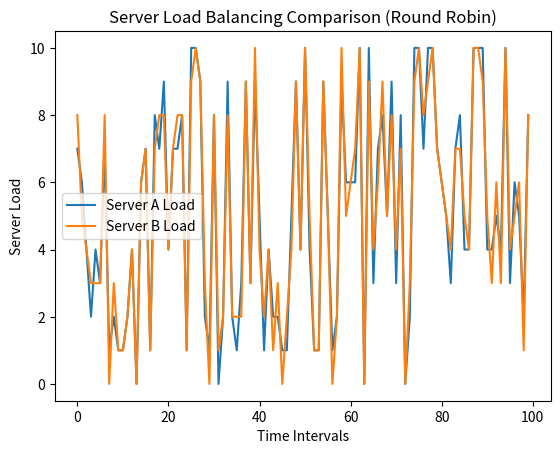
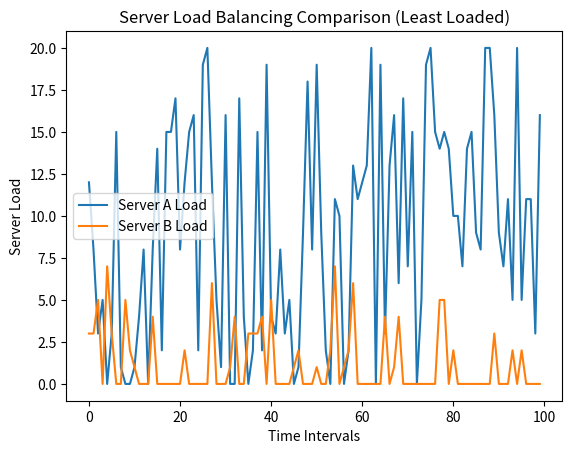
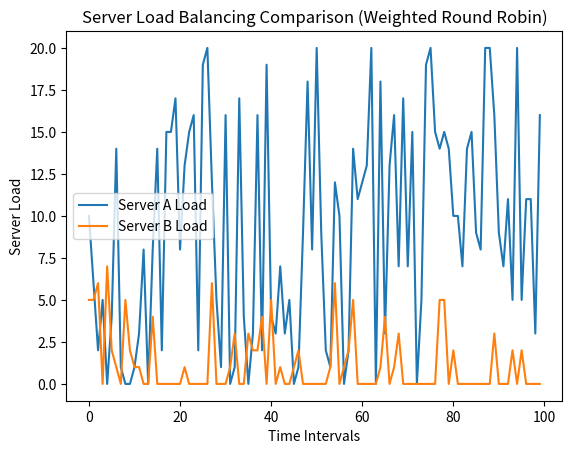
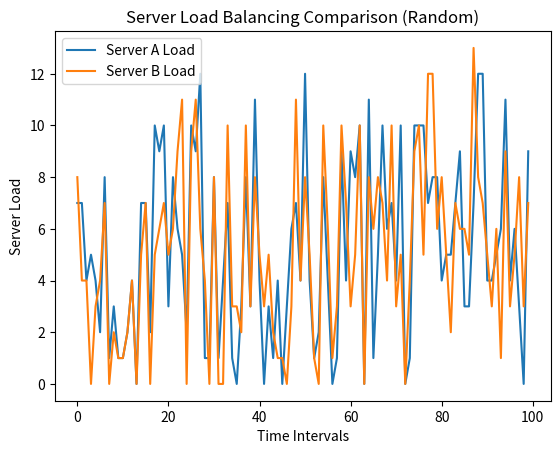
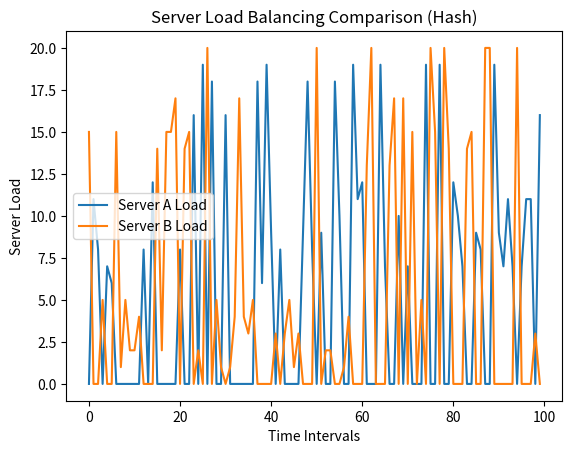

Reproduce these figures in Python, in order.
import random
import matplotlib.pyplot as plt

# Constants
NUM_SERVERS = 2
MAX_USERS_PER_SERVER = 100
NUM_TIME_INTERVALS = 100

# Initialize server loads
server_loads = [0] * NUM_SERVERS

# Load balancing techniques
def round_robin(server_loads, new_connections):
    if prev_rr_conn == 0:
        return 1
    else:
        return 0

def LeastLoaded(server_loads, new_connections):
    return server_loads.index(min(server_loads))

def weighted_round_robin(server_loads, new_connections):
    # Assign clients based on load (weighted)
    server_weights = [load / MAX_USERS_PER_SERVER for load in server_loads]
    return server_weights.index(min(server_weights))

def random_balancing(server_loads, new_connections):
    return random.randint(0, NUM_SERVERS - 1)

def hash_balancing(server_loads, new_connections):
    # Implement a simple hash-based load balancing
    return hash(str(new_connections)) % NUM_SERVERS

# Load balancing techniques dictionary
load_balancing_techniques = {
    "Round Robin": round_robin,
    "Least Loaded": LeastLoaded,
    "Weighted Round Robin": weighted_round_robin,
    "Random": random_balancing,
    "Hash": hash_balancing,
}

# Separate data storage for each technique
technique_data = {technique: {"server_a": [0]*NUM_TIME_INTERVALS, "server_b": [0]*NUM_TIME_INTERVALS} for technique in load_balancing_techniques}

# Simulation and plotting for each technique

server_loads = [0] * NUM_SERVERS  # Reset server loads for each technique
prev_rr_conn = 0
for time in range(NUM_TIME_INTERVALS):
    new_connections = random.randint(0, 20)  # Simulate new connections
    client_count = sum(server_loads) + new_connections

    # Simulate users dropping out (disconnect)
    users_to_disconnect = random.randint(0, 20)
    if users_to_disconnect > client_count:
        users_to_disconnect = client_count

    client_count -= users_to_disconnect

    for _ in range(new_connections):
        for technique in load_balancing_techniques:
            chosen_server = load_balancing_techniques[technique](server_loads, new_connections)
            if technique == 'Round Robin':
                prev_rr_conn = chosen_server
            if (server_loads[chosen_server] < MAX_USERS_PER_SERVER):
                server_loads[chosen_server] += 1
            if chosen_server == 0:
                technique_data[technique]["server_a"][time]+=1
            else:
                technique_data[technique]["server_b"][time] += 1

    k =min(users_to_disconnect,random.randint(0,20))
    partA = min(server_loads[0],k)
    partB = min(server_loads[1],users_to_disconnect - k)
    
    server_loads[0] -= partA
    server_loads[1] -= partB

    # Store data for plotting
   
# Create separate plots for each technique
for technique in load_balancing_techniques:
    plt.figure()
    time_intervals = range(NUM_TIME_INTERVALS)
    plt.plot(time_intervals, technique_data[technique]["server_a"], label="Server A Load")
    plt.plot(time_intervals, technique_data[technique]["server_b"], label="Server B Load")
    plt.xlabel("Time Intervals")
    plt.ylabel("Server Load")
    plt.legend()
    plt.title(f"Server Load Balancing Comparison ({technique})")

plt.show()
